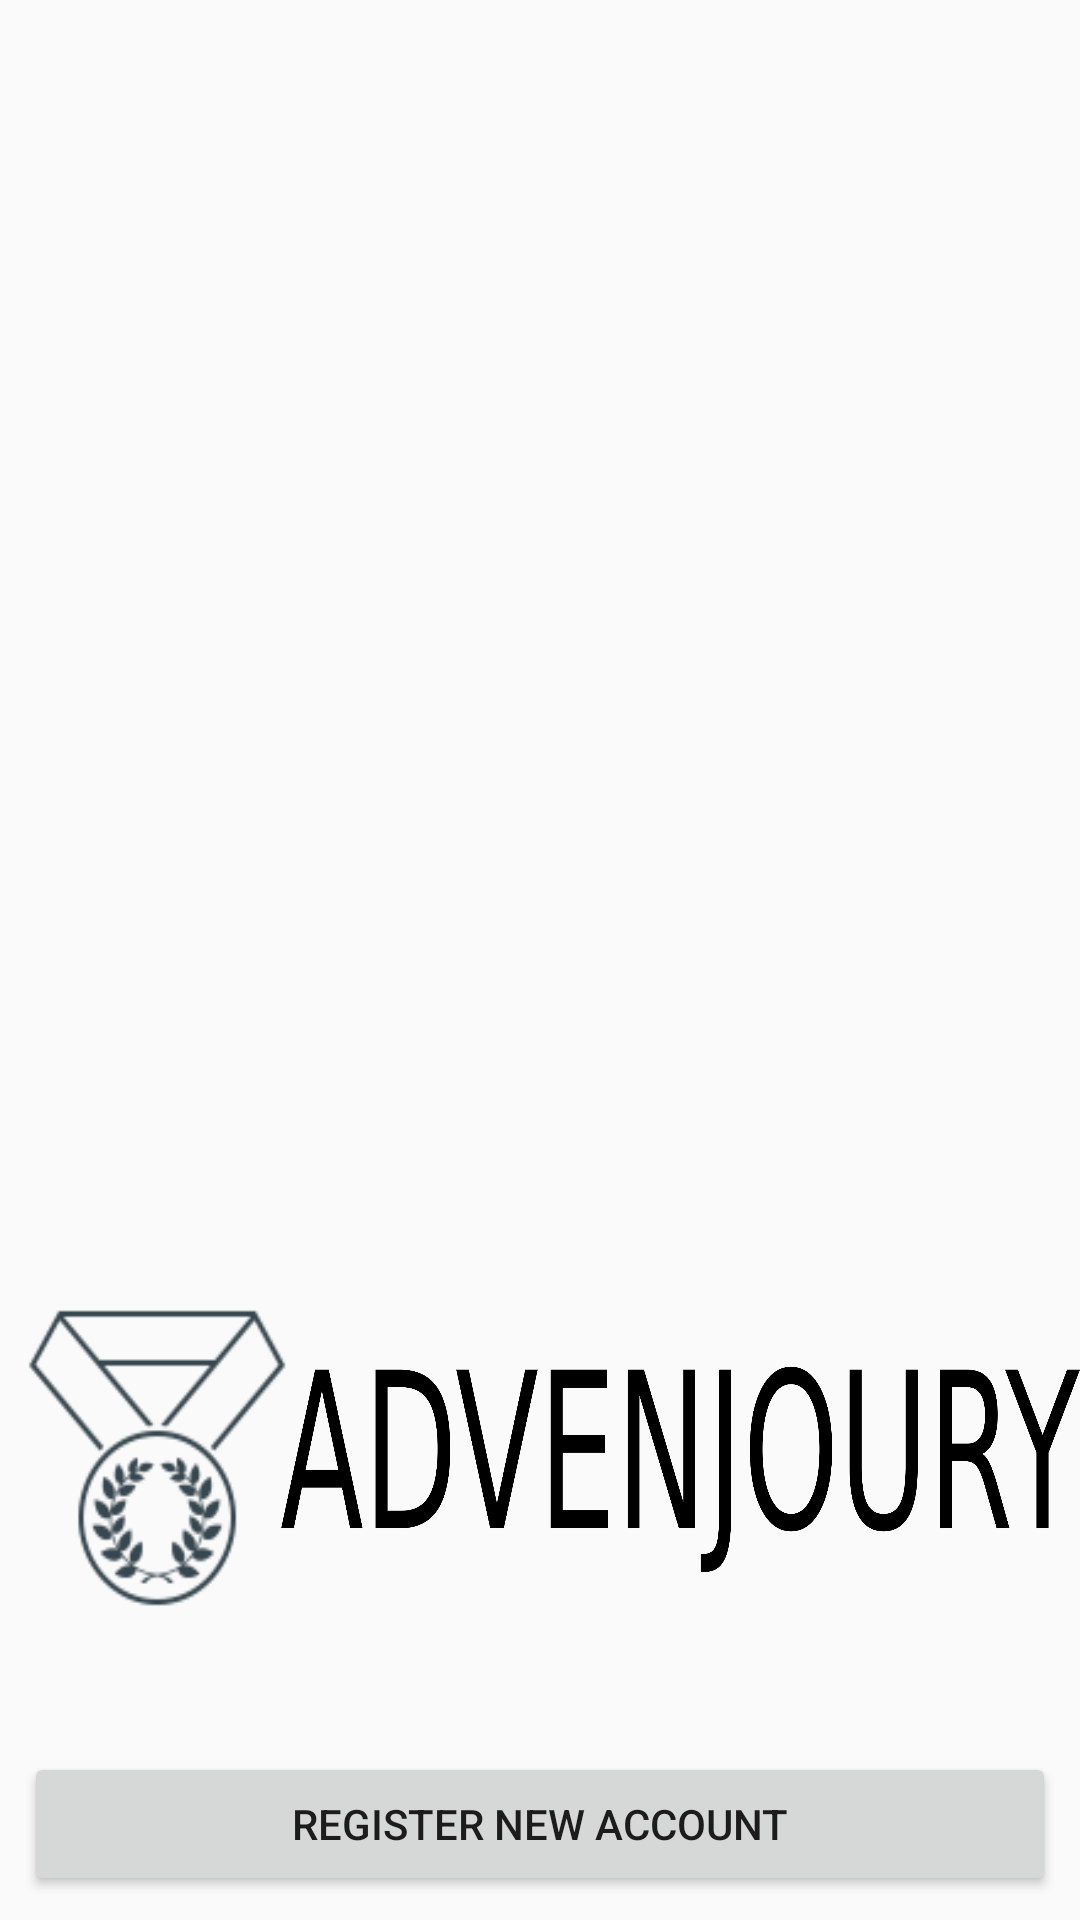

Layout XML and referenced resources for this Android screen:
<!-- AndroidManifest.xml: application theme AppTheme -->
<!-- res/layout/activity_login.xml -->
<?xml version="1.0" encoding="utf-8"?>
<android.support.constraint.ConstraintLayout xmlns:android="http://schemas.android.com/apk/res/android"
    xmlns:app="http://schemas.android.com/apk/res-auto"
    xmlns:tools="http://schemas.android.com/tools"
    android:layout_width="match_parent"
    android:layout_height="match_parent"
    tools:context=".activities.LoginActivity">

    <EditText
        android:id="@+id/login_email"
        android:layout_width="0dp"
        android:layout_height="wrap_content"
        android:layout_marginEnd="8dp"
        android:layout_marginStart="8dp"
        android:layout_marginTop="8dp"
        android:ems="10"
        android:hint="@string/email_hint"
        android:inputType="textEmailAddress"
        app:layout_constraintEnd_toEndOf="parent"
        app:layout_constraintStart_toStartOf="parent"
        app:layout_constraintTop_toBottomOf="@+id/imageView" />

    <EditText
        android:id="@+id/login_password"
        android:layout_width="0dp"
        android:layout_height="wrap_content"
        android:layout_marginEnd="8dp"
        android:layout_marginStart="8dp"
        android:layout_marginTop="8dp"
        android:ems="10"
        android:hint="@string/pass_hint"
        android:inputType="textPassword"
        app:layout_constraintEnd_toEndOf="parent"
        app:layout_constraintStart_toStartOf="parent"
        app:layout_constraintTop_toBottomOf="@+id/login_email" />

    <Button
        android:id="@+id/login_btn"
        android:layout_width="0dp"
        android:layout_height="wrap_content"
        android:layout_marginEnd="8dp"
        android:layout_marginStart="8dp"
        android:layout_marginTop="8dp"
        android:text="@string/login_btn_text"
        app:layout_constraintEnd_toEndOf="parent"
        app:layout_constraintStart_toStartOf="parent"
        app:layout_constraintTop_toBottomOf="@+id/login_password" />

    <Button
        android:id="@+id/login_reg_btn"
        android:layout_width="0dp"
        android:layout_height="wrap_content"
        android:layout_marginBottom="8dp"
        android:layout_marginEnd="8dp"
        android:layout_marginStart="8dp"
        android:text="@string/register_btn_text"
        app:layout_constraintBottom_toBottomOf="parent"
        app:layout_constraintEnd_toEndOf="parent"
        app:layout_constraintStart_toStartOf="parent" />

    <ProgressBar
        android:id="@+id/login_progress"
        style="?android:attr/progressBarStyleHorizontal"
        android:layout_width="0dp"
        android:layout_height="wrap_content"
        android:indeterminate="true"
        android:visibility="invisible"
        app:layout_constraintEnd_toEndOf="parent"
        app:layout_constraintStart_toStartOf="parent"
        app:layout_constraintTop_toTopOf="parent" />

    <ImageView
        android:id="@+id/imageView"
        android:layout_width="wrap_content"
        android:layout_height="wrap_content"
        android:layout_marginEnd="50dp"
        android:layout_marginStart="50dp"
        android:layout_marginTop="150dp"
        app:layout_constraintEnd_toEndOf="parent"
        app:layout_constraintStart_toStartOf="parent"
        app:layout_constraintTop_toBottomOf="@+id/login_progress"
        app:srcCompat="@drawable/image4144" />

</android.support.constraint.ConstraintLayout>
<!-- resources referenced by this layout -->
<resources>
  <!-- drawable image4144: png bitmap (drawable, 688713 bytes) -->
  <string name="email_hint">Your email...</string>
  <string name="login_btn_text">Login to account</string>
  <string name="pass_hint">Password...</string>
  <string name="register_btn_text">Register New Account</string>
  <style name="AppTheme" parent="Theme.AppCompat.Light.NoActionBar">
          
          <item name="colorPrimary">@color/colorPrimary</item>
          <item name="colorPrimaryDark">@color/colorPrimaryDark</item>
          <item name="colorAccent">@color/colorAccent</item>
          <item name="coordinatorLayoutStyle">@style/Widget.Support.CoordinatorLayout</item>
  
      </style>
  <color name="colorPrimary">#4ec9c4</color>
  <color name="colorPrimaryDark">#4EC9C4</color>
  <color name="colorAccent">#FF4081</color>
</resources>
